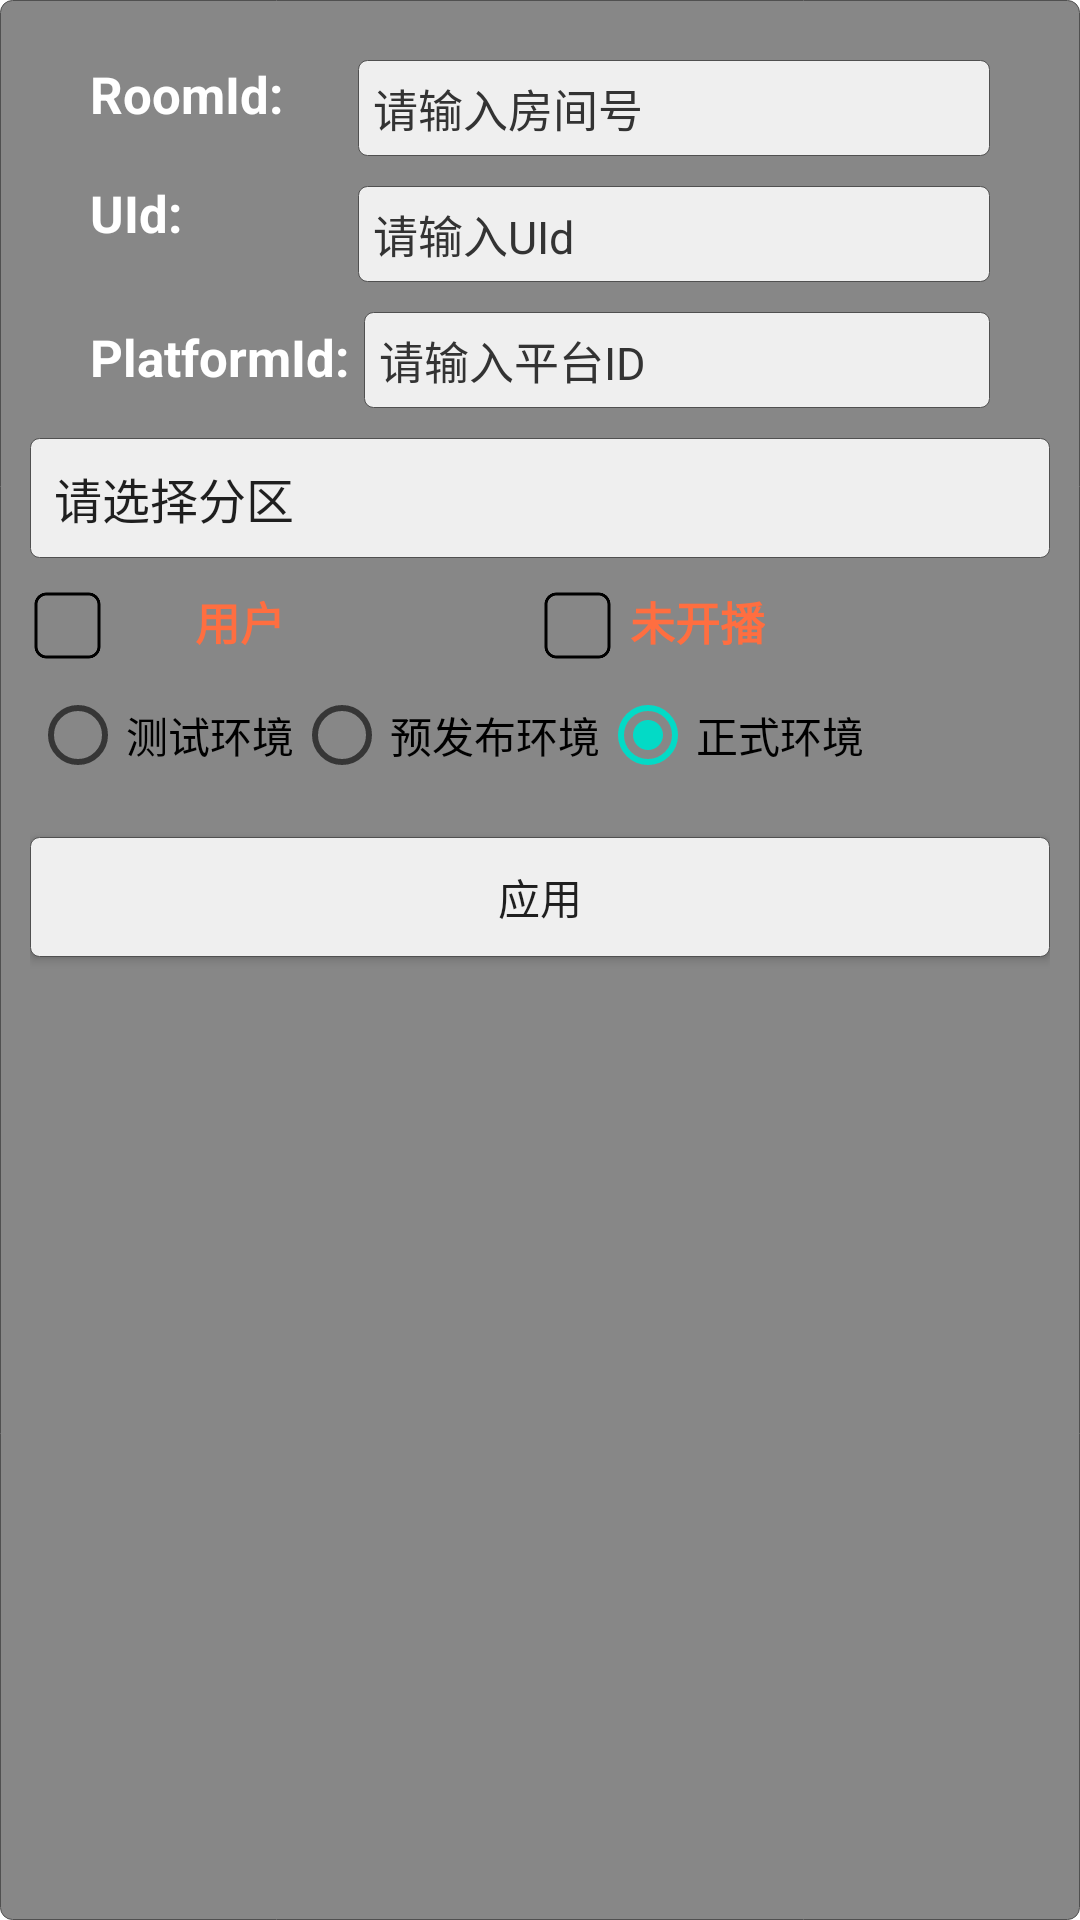

The Android layout XML behind this screen, and the referenced resources:
<!-- AndroidManifest.xml: fallback theme Theme.MaterialComponents.DayNight.NoActionBar -->
<!-- res/layout/pop_up_huyu.xml -->
<?xml version="1.0" encoding="utf-8"?>
<RelativeLayout xmlns:android="http://schemas.android.com/apk/res/android"
    android:layout_width="match_parent"
    android:layout_height="wrap_content"
    android:background="@drawable/popup_bg"
    android:gravity="center_horizontal"
    android:padding="10dp">

    <TextView
        android:id="@+id/tv_roomId"
        android:layout_width="wrap_content"
        android:layout_height="wrap_content"
        android:layout_marginLeft="20dp"
        android:layout_marginTop="10dp"
        android:text="@string/roomId"
        android:textColor="@color/text_white"
        android:textSize="@dimen/text_title"
        android:textStyle="bold" />

    <EditText
        android:id="@+id/et_roomId"
        android:layout_width="220dp"
        android:layout_height="wrap_content"
        android:layout_marginLeft="25dp"
        android:layout_marginRight="20dp"
        android:layout_marginTop="10dp"
        android:layout_toRightOf="@+id/tv_roomId"
        android:background="@drawable/et_bg"
        android:hint="@string/room_hint"
        android:padding="5dp"
        android:textColor="@color/text_nomal_black"
        android:textColorHint="@color/text_nomal_black"
        android:textSize="@dimen/text_content" />

    <TextView
        android:id="@+id/tv_uId"
        android:layout_width="wrap_content"
        android:layout_height="wrap_content"
        android:layout_below="@+id/tv_roomId"
        android:layout_marginLeft="20dp"
        android:layout_marginTop="17dp"
        android:text="@string/UId"
        android:textColor="@color/text_white"
        android:textSize="@dimen/text_title"
        android:textStyle="bold" />

    <EditText
        android:id="@+id/et_uId"
        android:layout_width="220dp"
        android:layout_height="wrap_content"
        android:layout_below="@+id/et_roomId"
        android:layout_marginLeft="25dp"
        android:layout_marginRight="20dp"
        android:layout_marginTop="10dp"
        android:layout_toRightOf="@+id/tv_roomId"
        android:background="@drawable/et_bg"
        android:hint="@string/UId_hint"
        android:padding="5dp"
        android:textColor="@color/text_nomal_black"
        android:textColorHint="@color/text_nomal_black"
        android:textSize="@dimen/text_content" />

    <TextView
        android:id="@+id/tv_platform"
        android:layout_width="wrap_content"
        android:layout_height="wrap_content"
        android:layout_alignBaseline="@+id/et_platform"
        android:layout_alignBottom="@+id/et_platform"
        android:layout_alignLeft="@+id/tv_uId"
        android:layout_alignStart="@+id/tv_uId"
        android:text="@string/platformId"
        android:textColor="@color/text_white"
        android:textSize="@dimen/text_title"
        android:textStyle="bold" />

    <EditText
        android:id="@+id/et_platform"
        android:layout_width="220dp"
        android:layout_height="wrap_content"
        android:layout_below="@+id/et_uId"
        android:layout_marginLeft="5dp"
        android:layout_marginRight="20dp"
        android:layout_marginTop="10dp"
        android:layout_toRightOf="@+id/tv_platform"
        android:background="@drawable/et_bg"
        android:hint="@string/platform_hint"
        android:padding="5dp"
        android:textColor="@color/text_nomal_black"
        android:textColorHint="@color/text_nomal_black"
        android:textSize="@dimen/text_content" />


    <Spinner
        android:id="@+id/cate"
        android:layout_width="match_parent"
        android:layout_height="40dp"
        android:layout_below="@id/et_platform"
        android:layout_marginTop="10dp"
        android:background="@drawable/et_bg"
        android:entries="@array/spingarr"
        android:spinnerMode="dialog">

    </Spinner>

    <LinearLayout
        android:id="@+id/ll_cb"
        android:layout_width="match_parent"
        android:layout_height="wrap_content"
        android:layout_below="@+id/cate"
        android:layout_marginTop="10dp"
        android:orientation="horizontal">

        <RelativeLayout
            android:id="@+id/rl_user"
            android:layout_width="0dp"
            android:layout_height="wrap_content"
            android:layout_weight="1"
            android:gravity="center_vertical">

            <CheckBox
                android:id="@+id/cb_user"
                android:layout_width="25dp"
                android:layout_height="25dp"
                android:background="@drawable/check_selector"
                android:button="@null"
                android:checked="false" />

            <TextView
                android:id="@+id/tv_user"
                android:layout_width="wrap_content"
                android:layout_height="wrap_content"
                android:layout_marginLeft="30dp"
                android:layout_toRightOf="@+id/cb_user"
                android:text="用户"
                android:textColor="@color/text_warning"
                android:textSize="@dimen/text_content"
                android:textStyle="bold" />

        </RelativeLayout>

        <RelativeLayout
            android:id="@+id/rl_status"
            android:layout_width="0dp"
            android:layout_height="wrap_content"
            android:layout_weight="1"
            android:gravity="center_vertical">

            <CheckBox
                android:id="@+id/cb_status"
                android:layout_width="25dp"
                android:layout_height="25dp"
                android:background="@drawable/check_selector"
                android:button="@null" />

            <TextView
                android:id="@+id/tv_status"
                android:layout_width="wrap_content"
                android:layout_height="wrap_content"
                android:layout_marginLeft="30dp"
                android:text="未开播"
                android:textColor="@color/text_warning"
                android:textSize="@dimen/text_content"
                android:textStyle="bold" />

        </RelativeLayout>

    </LinearLayout>

    <RadioGroup
        android:id="@+id/rg_select_env"
        android:layout_width="wrap_content"
        android:layout_height="wrap_content"
        android:layout_below="@id/ll_cb"
        android:orientation="horizontal">

        <RadioButton
            android:id="@+id/rb_test"
            android:layout_width="wrap_content"
            android:layout_height="wrap_content"
            android:text="测试环境" />

        <RadioButton
            android:id="@+id/rb_pre"
            android:layout_width="wrap_content"
            android:layout_height="wrap_content"
            android:checked="true"
            android:text="预发布环境" />

        <RadioButton
            android:id="@+id/rb_release"
            android:layout_width="wrap_content"
            android:layout_height="wrap_content"
            android:checked="true"
            android:text="正式环境" />

    </RadioGroup>

    <Button
        android:id="@+id/btn_live"
        android:layout_width="match_parent"
        android:layout_height="40dp"
        android:layout_below="@+id/rg_select_env"
        android:layout_gravity="center_horizontal"
        android:layout_marginTop="10dp"
        android:background="@drawable/et_bg"
        android:text="@string/apply_btn" />


</RelativeLayout>
<!-- resources referenced by this layout -->
<resources>
  <string-array name="spingarr">
          <item>请选择分区</item>
          <item>lol/英雄联盟</item>
          <item>jingji/热门竞技</item>
          <item>hearthstone/炉石传说</item>
          <item>fortnite/堡垒之夜</item>
          <item>overwatch/守望先锋</item>
          <item>dota1/DOTA1</item>
          <item>dota2/DOTA2</item>
      </string-array>
  <color name="text_nomal_black">#333333</color>
  <color name="text_warning">#ff6e40</color>
  <color name="text_white">#ffffff</color>
  <dimen name="text_content">15sp</dimen>
  <dimen name="text_title">17sp</dimen>
  <!-- drawable check_selector (drawable) -->
  <?xml version="1.0" encoding="utf-8"?>
  <selector xmlns:android="http://schemas.android.com/apk/res/android">
      <item android:drawable="@drawable/check_box_checked" android:state_checked="true" />
      <item android:drawable="@drawable/check_box_unchecked" android:state_checked="false" />
      <item android:drawable="@drawable/check_box_unchecked"/>
  </selector>
  <!-- drawable et_bg (drawable) -->
  <?xml version="1.0" encoding="utf-8"?>
  <layer-list xmlns:android="http://schemas.android.com/apk/res/android">
      <item>
          <shape xmlns:android="http://schemas.android.com/apk/res/android"
              android:shape="rectangle">
              <solid android:color="@color/view_et" />
              <corners android:radius="3dip" />
              <stroke
                  android:width="0.5px"
                  android:color="@color/view_stoke" />
          </shape>
      </item>
  </layer-list>
  <!-- drawable popup_bg (drawable) -->
  <?xml version="1.0" encoding="utf-8"?>
  <layer-list xmlns:android="http://schemas.android.com/apk/res/android">
      <item>
          <shape>
              <stroke
                  android:width="0.5px"
                  android:color="@color/view_stoke" />
              <solid android:color="#80111111" />
              <corners android:radius="4dp" />
          </shape>
      </item>
  </layer-list>
  <string name="UId">UId:</string>
  <string name="UId_hint">请输入UId</string>
  <string name="apply_btn">应用</string>
  <string name="platformId">PlatformId:</string>
  <string name="platform_hint">请输入平台ID</string>
  <string name="roomId">RoomId:</string>
  <string name="room_hint">请输入房间号</string>
  <!-- drawable check_box_checked: png bitmap (drawable, 3970 bytes) -->
  <!-- drawable check_box_unchecked: png bitmap (drawable, 3303 bytes) -->
  <color name="view_et">#EFEFEF</color>
  <color name="view_stoke">#505050</color>
</resources>
